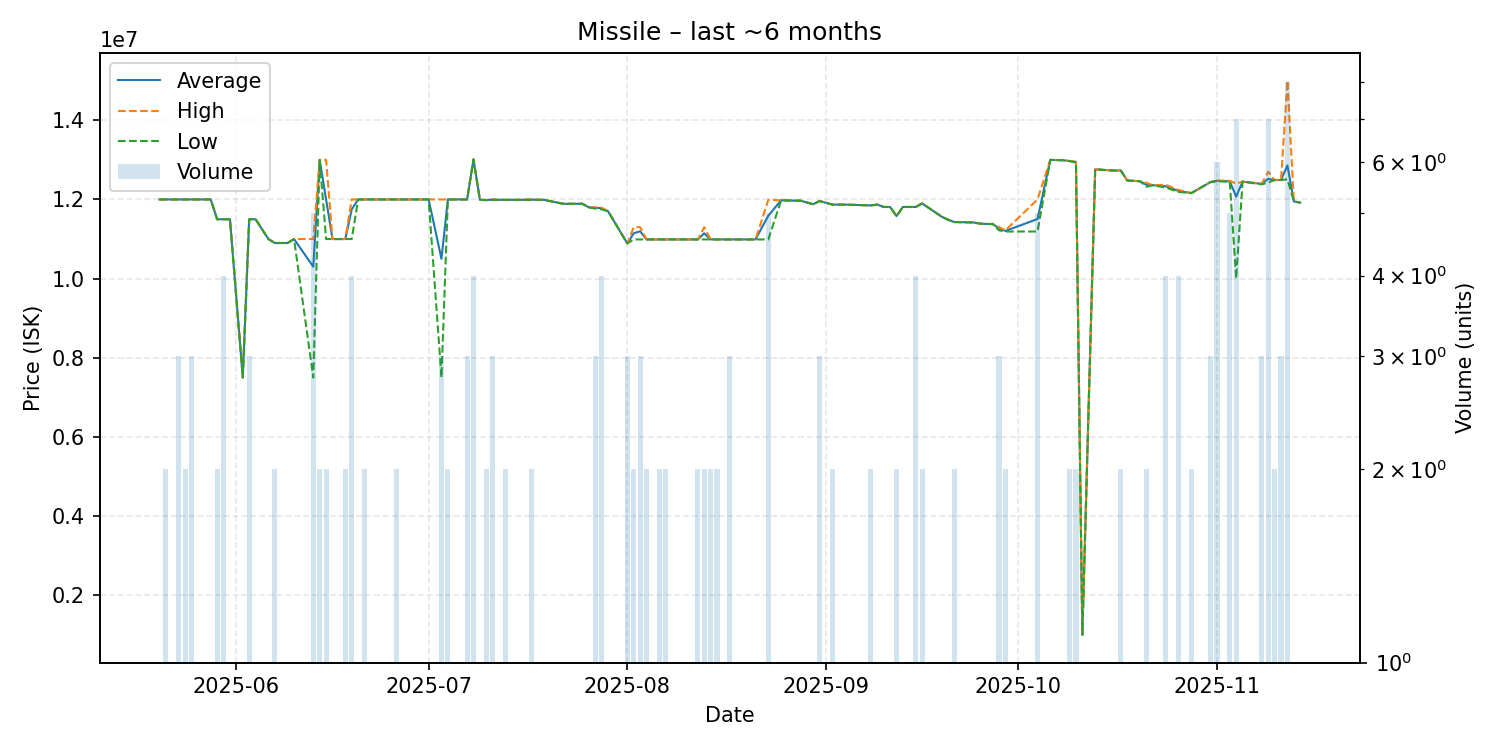

Values plotted in this chart, from the file beside it:
date, average, highest, lowest, order_count, volume
2025-05-20, 12000000, 12000000, 12000000, 1, 1
2025-05-21, 12000000, 12000000, 12000000, 2, 2
2025-05-23, 12000000, 12000000, 12000000, 2, 3
2025-05-24, 12000000, 12000000, 12000000, 2, 2
2025-05-25, 12000000, 12000000, 12000000, 3, 3
2025-05-26, 12000000, 12000000, 12000000, 1, 1
2025-05-28, 12000000, 12000000, 12000000, 1, 1
2025-05-29, 11500000, 11500000, 11500000, 2, 2
2025-05-30, 11500000, 11500000, 11500000, 2, 4
2025-05-31, 11500000, 11500000, 11500000, 1, 1
2025-06-02, 7502000, 7502000, 7502000, 1, 1
2025-06-03, 11500000, 11500000, 11500000, 3, 3
2025-06-04, 11500000, 11500000, 11500000, 1, 1
2025-06-06, 11000000, 11000000, 11000000, 1, 1
2025-06-07, 10900000, 10900000, 10900000, 2, 2
2025-06-09, 10900000, 10900000, 10900000, 1, 1
2025-06-10, 11000000, 11000000, 11000000, 1, 1
2025-06-13, 10300200, 11000000, 7501000, 4, 5
2025-06-14, 13000000, 13000000, 13000000, 2, 2
2025-06-15, 12000000, 13000000, 11000000, 2, 2
2025-06-16, 11000000, 11000000, 11000000, 1, 1
2025-06-18, 11000000, 11000000, 11000000, 2, 2
2025-06-19, 11750000, 12000000, 11000000, 4, 4
2025-06-20, 12000000, 12000000, 12000000, 1, 1
2025-06-21, 12000000, 12000000, 12000000, 2, 2
2025-06-26, 12000000, 12000000, 12000000, 2, 2
2025-06-28, 12000000, 12000000, 12000000, 1, 1
2025-06-29, 12000000, 12000000, 12000000, 1, 1
2025-07-01, 12000000, 12000000, 12000000, 1, 1
2025-07-03, 10500000, 12000000, 7500000, 3, 3
2025-07-04, 12000000, 12000000, 12000000, 2, 2
2025-07-06, 12000000, 12000000, 12000000, 1, 1
2025-07-07, 12000000, 12000000, 12000000, 3, 3
2025-07-08, 13010000, 13010000, 13010000, 2, 4
2025-07-09, 11990000, 11990000, 11990000, 1, 1
2025-07-10, 11985000, 11990000, 11980000, 2, 2
2025-07-11, 11996667, 12000000, 11990000, 2, 3
2025-07-12, 11990000, 11990000, 11990000, 1, 1
2025-07-13, 11990000, 11990000, 11990000, 2, 2
2025-07-15, 11990000, 11990000, 11990000, 1, 1
2025-07-17, 11995000, 12000000, 11990000, 2, 2
2025-07-19, 11990000, 11990000, 11990000, 1, 1
2025-07-22, 11890000, 11890000, 11890000, 1, 1
2025-07-23, 11890000, 11890000, 11890000, 1, 1
2025-07-24, 11890000, 11890000, 11890000, 1, 1
2025-07-25, 11890000, 11890000, 11890000, 1, 1
2025-07-26, 11800000, 11800000, 11800000, 1, 1
2025-07-27, 11790000, 11800000, 11770000, 3, 3
2025-07-28, 11780000, 11790000, 11750000, 4, 4
2025-07-29, 11700000, 11700000, 11700000, 1, 1
2025-08-01, 10890000, 10890000, 10890000, 2, 3
2025-08-02, 11145000, 11300000, 10990000, 2, 2
2025-08-03, 11196667, 11300000, 10990000, 3, 3
2025-08-04, 10990000, 10990000, 10990000, 2, 2
2025-08-06, 10990000, 10990000, 10990000, 2, 2
2025-08-07, 10990000, 10990000, 10990000, 2, 2
2025-08-08, 10990000, 10990000, 10990000, 1, 1
2025-08-09, 10990000, 10990000, 10990000, 1, 1
2025-08-11, 10990000, 10990000, 10990000, 1, 1
2025-08-12, 10990000, 10990000, 10990000, 2, 2
... 63 more rows
